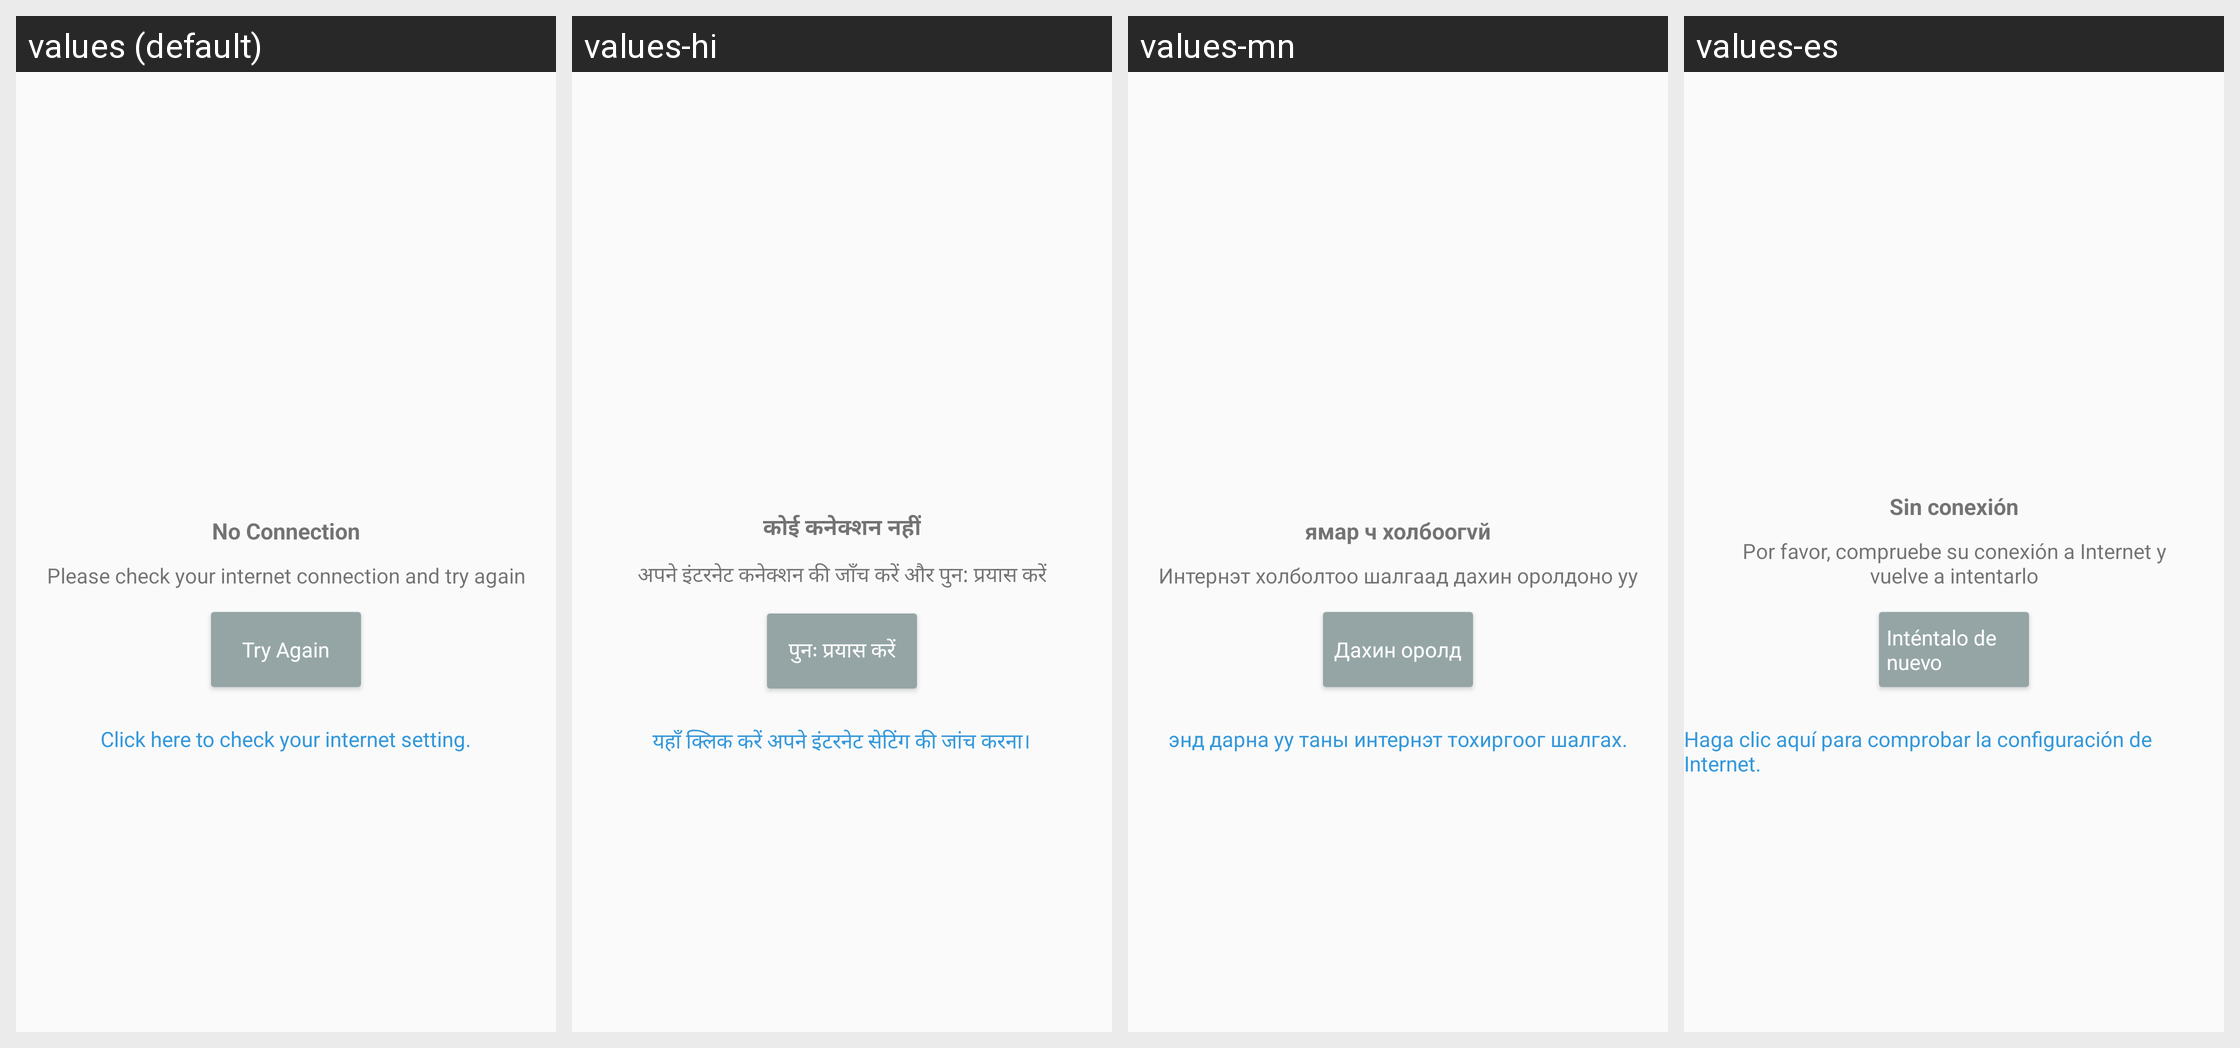

Strings drawn on this Android screen and how each of the app's shown locales translates them:
Android screen res/layout/fragment_internet_connectivity.xml rendered under 4 locales, left to right: values (default), values-hi, values-mn, values-es. Device: Nexus 5 (rendered at 1080×1920; each locale shown at half size, 540×960, under a caption strip naming it); theme AppTheme.
Other locales in the repository, not shown: values-ar, values-bn, values-fr, values-ne, values-ne-rNP, values-pt, values-ro.
Strings drawn on this screen, with the default value and each locale's value (text and hints the layout hard-codes, and strings that could not be matched under every locale, appear in the picture but are not listed):

NO_INTERNET_DIALOG_FRAGMENT__no_connection
  values: No Connection
  values-hi: कोई कनेक्शन नहीं
  values-mn: ямар ч холбоогvй
  values-es: Sin conexión

NO_INTERNET_DIALOG_FRAGMENT__please_check_your_internet_connectivity_and_try_again
  values: Please check your internet connection and try again
  values-hi: अपने इंटरनेट कनेक्शन की जाँच करें और पुन: प्रयास करें
  values-mn: Интернэт холболтоо шалгаад дахин оролдоно уу
  values-es: Por favor, compruebe su conexión a Internet y vuelve a intentarlo

NO_INTERNET_DIALOG_FRAGMENT__try_again
  values: Try Again
  values-hi: पुनः प्रयास करें
  values-mn: Дахин оролд
  values-es: Inténtalo de nuevo

NO_INTERNET_DIALOG_FRAGMENT__click_here_to_check_your_internet_setting
  values: Click here to check your internet setting.
  values-hi: यहाँ क्लिक करें अपने इंटरनेट सेटिंग की जांच करना।
  values-mn: энд дарна уу таны интернэт тохиргоог шалгах.
  values-es: Haga clic aquí para comprobar la configuración de Internet.
